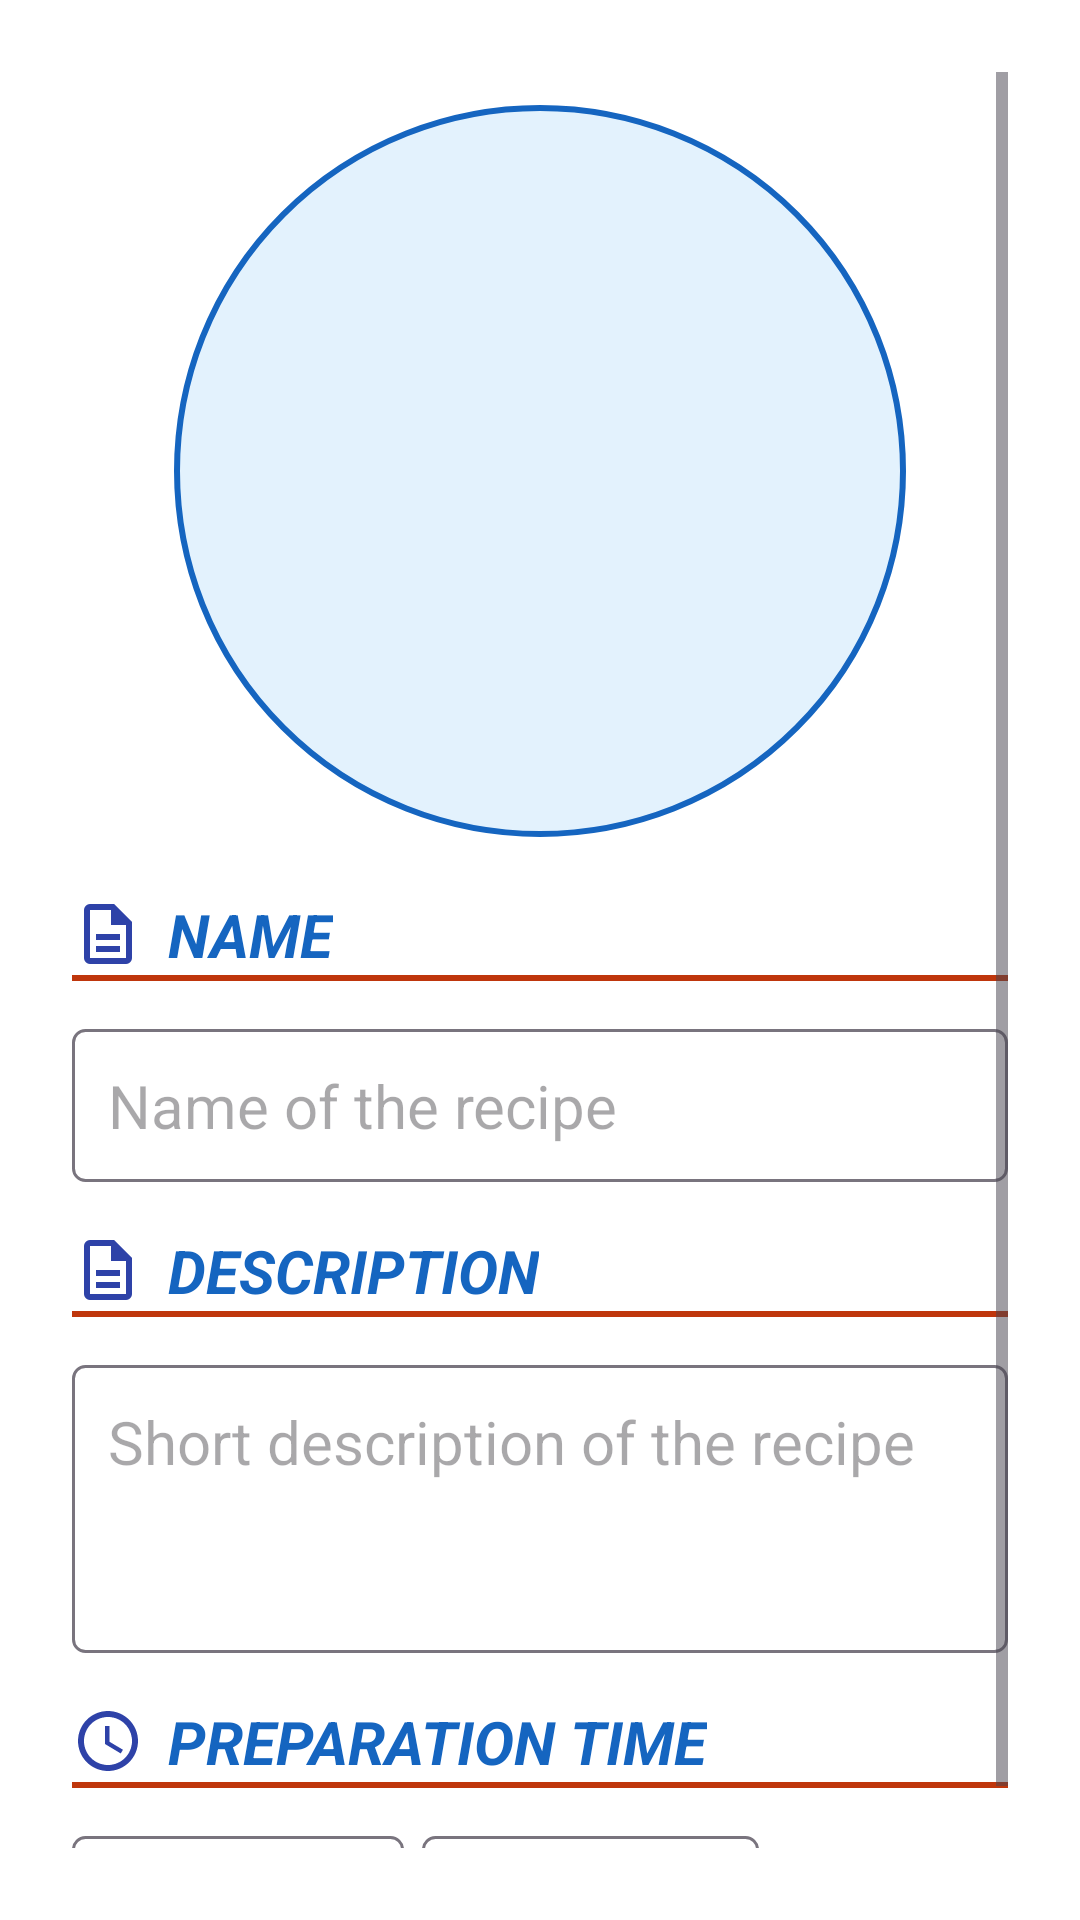

Produce the Android XML layout that renders to this screen, including the resource entries it uses.
<!-- AndroidManifest.xml: application theme Theme.RecetasDigitales -->
<!-- res/layout/fragment_portada.xml -->
<?xml version="1.0" encoding="utf-8"?>
<androidx.coordinatorlayout.widget.CoordinatorLayout xmlns:android="http://schemas.android.com/apk/res/android"
    xmlns:app="http://schemas.android.com/apk/res-auto"
    xmlns:tools="http://schemas.android.com/tools"
    android:layout_width="match_parent"
    android:layout_height="match_parent"
    tools:context=".view.crear_receta.portada.PortadaFragment">

    <ScrollView
        android:layout_width="match_parent"
        android:layout_height="match_parent"
        android:padding="24dp">

        <androidx.constraintlayout.widget.ConstraintLayout
            android:layout_width="match_parent"
            android:layout_height="wrap_content">

            <com.google.android.material.imageview.ShapeableImageView
                android:id="@+id/ivImagenReceta"
                android:layout_width="250dp"
                android:layout_height="250dp"
                android:layout_marginTop="8dp"
                android:adjustViewBounds="true"
                android:background="@color/blue_50"
                android:clickable="true"
                android:cropToPadding="true"
                android:focusable="true"
                android:padding="4dp"
                android:scaleType="centerCrop"
                android:tooltipText="Haz clic para añadir imagen"
                app:layout_constraintBottom_toTopOf="@id/lblNombreReceta"
                app:layout_constraintEnd_toEndOf="parent"
                app:layout_constraintStart_toStartOf="parent"
                app:layout_constraintTop_toTopOf="parent"
                app:shapeAppearanceOverlay="@style/FormaRedonda"
                app:strokeColor="@color/blue_800"
                app:strokeWidth="2dp"
                tools:ignore="SpeakableTextPresentCheck" />

            <TextView
                android:id="@+id/lblNombreReceta"
                android:layout_width="wrap_content"
                android:layout_height="wrap_content"
                android:layout_marginTop="16dp"
                android:drawablePadding="8dp"
                android:text="@string/nombreMayus"
                android:textColor="@color/blue_800"
                android:textSize="20sp"
                android:textStyle="italic|bold"
                app:drawableStartCompat="@drawable/outline_description_24"
                app:layout_constraintStart_toStartOf="parent"
                app:layout_constraintTop_toBottomOf="@id/ivImagenReceta" />

            <View
                android:id="@+id/separador0"
                android:layout_width="0dp"
                android:layout_height="2dp"
                android:background="@color/deep_orange_900"
                app:layout_constraintEnd_toEndOf="parent"
                app:layout_constraintStart_toStartOf="parent"
                app:layout_constraintTop_toBottomOf="@id/lblNombreReceta" />

            <EditText
                android:id="@+id/etNombreReceta"
                android:layout_width="0dp"
                android:layout_height="wrap_content"
                android:layout_marginTop="16dp"
                android:autofillHints=""
                android:background="@drawable/bg_edittext"
                android:gravity="top|start"
                android:hint="@string/nombre_de_la_receta"
                android:inputType="textCapSentences|textPersonName"
                android:maxLines="1"
                android:minHeight="48dp"
                android:padding="12dp"
                android:textSize="20sp"
                app:layout_constraintEnd_toEndOf="parent"
                app:layout_constraintStart_toStartOf="parent"
                app:layout_constraintTop_toBottomOf="@id/separador0"
                tools:ignore="VisualLintTextFieldSize" />

            <TextView
                android:id="@+id/lblDescripcion"
                android:layout_width="wrap_content"
                android:layout_height="wrap_content"
                android:layout_marginTop="16dp"
                android:drawablePadding="8dp"
                android:text="@string/descripcion"
                android:textColor="@color/blue_800"
                android:textSize="20sp"
                android:textStyle="italic|bold"
                app:drawableStartCompat="@drawable/outline_description_24"
                app:layout_constraintStart_toStartOf="parent"
                app:layout_constraintTop_toBottomOf="@id/etNombreReceta" />

            <View
                android:id="@+id/separador1"
                android:layout_width="0dp"
                android:layout_height="2dp"
                android:background="@color/deep_orange_900"
                app:layout_constraintEnd_toEndOf="parent"
                app:layout_constraintStart_toStartOf="parent"
                app:layout_constraintTop_toBottomOf="@id/lblDescripcion" />

            <EditText
                android:id="@+id/etDescripcionReceta"
                android:layout_width="0dp"
                android:layout_height="wrap_content"
                android:layout_marginTop="16dp"
                android:autofillHints=""
                android:background="@drawable/bg_edittext"
                android:gravity="top|start"
                android:hint="@string/breve_descripcion"
                android:inputType="textMultiLine|textCapSentences|textPersonName"
                android:maxLines="6"
                android:minHeight="96dp"
                android:padding="12dp"
                android:textSize="20sp"
                app:layout_constraintEnd_toEndOf="parent"
                app:layout_constraintStart_toStartOf="parent"
                app:layout_constraintTop_toBottomOf="@id/separador1"
                tools:ignore="TextContrastCheck,VisualLintTextFieldSize" />

            <TextView
                android:id="@+id/lblTiempo"
                android:layout_width="wrap_content"
                android:layout_height="wrap_content"
                android:layout_marginTop="16dp"
                android:drawablePadding="8dp"
                android:text="@string/tiempo_de_elaboracion"
                android:textColor="@color/blue_800"
                android:textSize="20sp"
                android:textStyle="italic|bold"
                app:drawableStartCompat="@drawable/baseline_access_time_24"
                app:layout_constraintStart_toStartOf="parent"
                app:layout_constraintTop_toBottomOf="@id/etDescripcionReceta" />

            <View
                android:id="@+id/separador2"
                android:layout_width="0dp"
                android:layout_height="2dp"
                android:background="@color/deep_orange_900"
                app:layout_constraintEnd_toEndOf="parent"
                app:layout_constraintStart_toStartOf="parent"
                app:layout_constraintTop_toBottomOf="@id/lblTiempo" />

            <LinearLayout
                android:layout_width="0dp"
                android:layout_height="wrap_content"
                android:layout_marginTop="16dp"
                android:baselineAligned="false"
                android:gravity="start"
                android:orientation="horizontal"
                android:weightSum="8"
                app:layout_constraintEnd_toEndOf="parent"
                app:layout_constraintStart_toStartOf="parent"
                app:layout_constraintTop_toBottomOf="@id/separador2">

                <EditText
                    android:id="@+id/etHoras"
                    android:layout_width="wrap_content"
                    android:layout_height="wrap_content"
                    android:layout_marginEnd="6dp"
                    android:layout_weight="2"
                    android:autofillHints=""
                    android:background="@drawable/bg_edittext"
                    android:hint="@string/horas"
                    android:inputType="number"
                    android:minHeight="48dp"
                    android:padding="12dp"
                    android:textColor="?attr/colorOnSurface"
                    android:textSize="20sp"
                    android:visibility="visible"
                    tools:ignore="VisualLintTextFieldSize" />

                <EditText
                    android:id="@+id/etMinutos"
                    android:layout_width="wrap_content"
                    android:layout_height="wrap_content"
                    android:layout_weight="1"
                    android:autofillHints=""
                    android:background="@drawable/bg_edittext"
                    android:hint="@string/minutos"
                    android:inputType="number"
                    android:minHeight="48dp"
                    android:padding="12dp"
                    android:textColor="?attr/colorOnSurface"
                    android:textSize="20sp"
                    android:visibility="visible" />
            </LinearLayout>
        </androidx.constraintlayout.widget.ConstraintLayout>
    </ScrollView>
</androidx.coordinatorlayout.widget.CoordinatorLayout>
<!-- resources referenced by this layout -->
<resources>
  <color name="blue_50">#E3F2FD</color>
  <color name="blue_800">#1565C0</color>
  <color name="deep_orange_900">#BF360C</color>
  <!-- drawable baseline_access_time_24 (drawable) -->
  <vector xmlns:android="http://schemas.android.com/apk/res/android"
      android:height="24dp"
      android:tint="#2E42A8"
      android:viewportHeight="24"
      android:viewportWidth="24"
      android:width="24dp">
  
      <path
          android:fillColor="@android:color/white"
          android:pathData="M11.99,2C6.47,2 2,6.48 2,12s4.47,10 9.99,10C17.52,22 22,17.52 22,12S17.52,2 11.99,2zM12,20c-4.42,0 -8,-3.58 -8,-8s3.58,-8 8,-8 8,3.58 8,8 -3.58,8 -8,8z" />
  
      <path
          android:fillColor="@android:color/white"
          android:pathData="M12.5,7H11v6l5.25,3.15 0.75,-1.23 -4.5,-2.67z" />
  
  </vector>
  <!-- drawable bg_edittext (drawable) -->
  <?xml version="1.0" encoding="utf-8"?>
  <shape xmlns:android="http://schemas.android.com/apk/res/android"
      android:shape="rectangle">
      <solid android:color="@color/white" />
      <stroke
          android:color="?attr/colorOutline"
          android:width="1dp" />
      <corners android:radius="4dp" />
  </shape>
  <string name="breve_descripcion">Short description of the recipe</string>
  <string name="descripcion">DESCRIPTION</string>
  <string name="horas">Hours</string>
  <string name="minutos">Minutes</string>
  <string name="nombreMayus">NAME</string>
  <string name="nombre_de_la_receta">Name of the recipe</string>
  <string name="tiempo_de_elaboracion">PREPARATION TIME</string>
  <style name="FormaRedonda">
          <item name="cornerFamily">rounded</item>
          <item name="cornerSize">50%</item>
      </style>
  <style name="Theme.RecetasDigitales" parent="AppBaseTheme">
          <item name="actionBarStyle">@style/ActionBar</item>
          <item name="android:actionOverflowButtonStyle">@style/OverflowButton</item>
      </style>
  <color name="white">#FFFFFFFF</color>
  <style name="AppBaseTheme" parent="Theme.Material3.Light.NoActionBar">
  
          
          <item name="colorPrimary">@color/blue_500</item>
          <item name="colorOnPrimary">@color/white</item>
  
          
          <item name="colorSurface">@color/fondoCardView</item>
          <item name="android:windowBackground">@android:color/white</item>
  
          
          <item name="android:statusBarColor">@color/blue_500</item>
          <item name="android:windowLightStatusBar">true</item>
          <item name="android:navigationBarColor">@color/blue_600</item>
  
          <item name="rippleColor">@color/blue_50</item>
          
          
      </style>
  <style name="ActionBar" parent="Widget.Material3.ActionBar.Solid">
          <item name="background">?attr/colorPrimary</item>
          <item name="titleTextStyle">@style/ActionBarTexto</item>
          <item name="subtitleTextStyle">@style/ActionBarSubtitulo</item>
          <item name="navigationIconTint">?attr/colorOnPrimary</item>
          <item name="android:tint">?attr/colorOnPrimary</item>
      </style>
  <style name="OverflowButton" parent="Widget.AppCompat.ActionButton.Overflow">
          <item name="android:tint">?attr/colorOnPrimary</item>
      </style>
  <color name="blue_500">#2196F3</color>
  <color name="fondoCardView">#4790CAF9</color>
  <color name="blue_600">#1E88E5</color>
  <style name="ActionBarTexto" parent="TextAppearance.Material3.ActionBar.Title">
          <item name="android:textColor">?attr/colorOnPrimary</item>
          <item name="android:textStyle">bold</item>
      </style>
  <style name="ActionBarSubtitulo" parent="TextAppearance.Material3.ActionBar.Title">
          <item name="android:textColor">@color/white</item>
          <item name="android:textStyle">italic</item>
          <item name="android:textSize">14sp</item>
      </style>
</resources>
